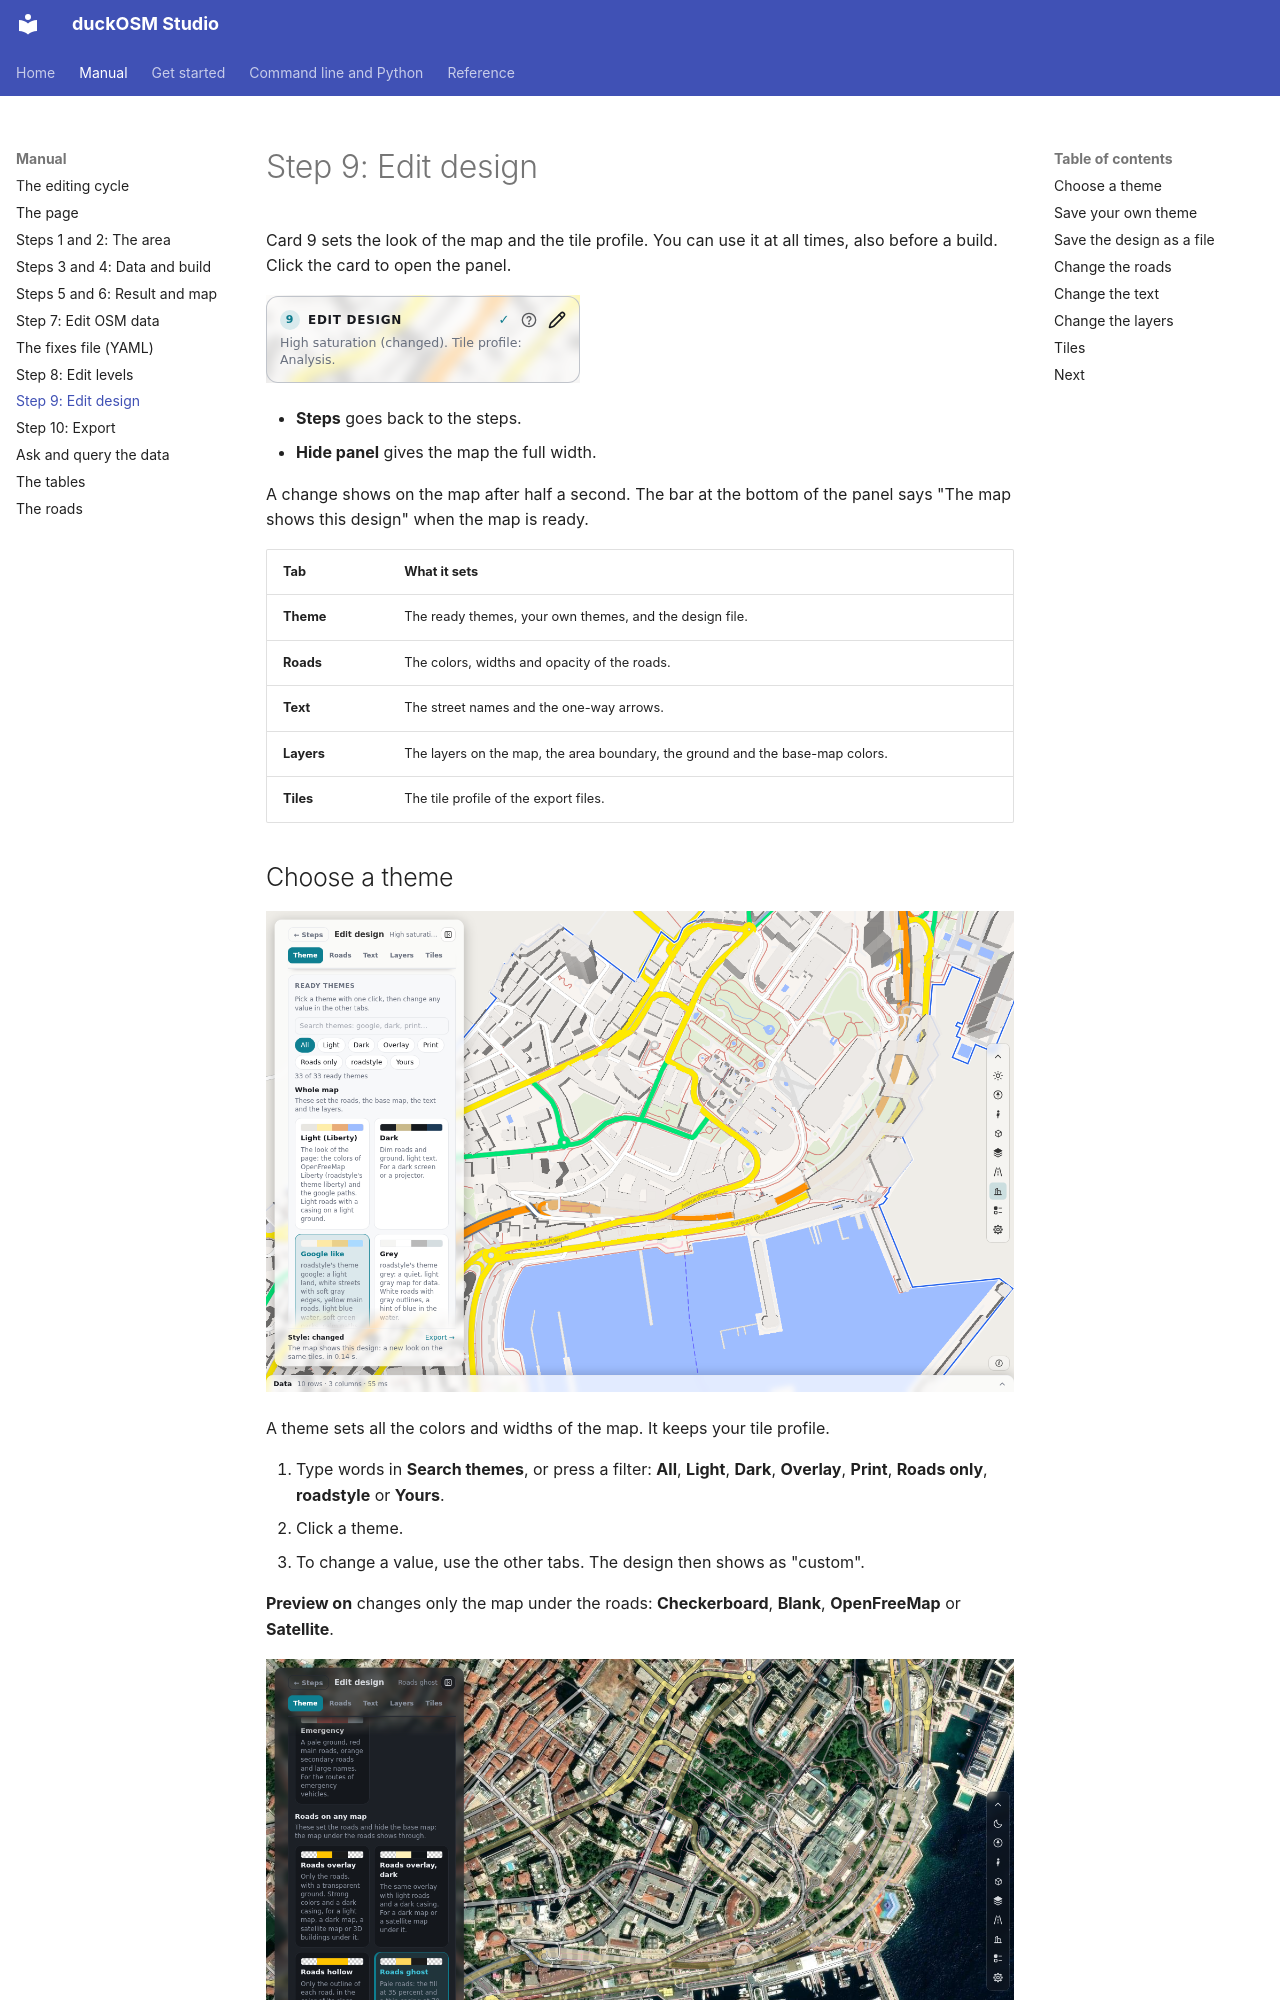

repository: Khoshkhah/duckosm-rust · page: manual/edit-design/index.html · generator: mkdocs

# Step 9: Edit design

Card 9 sets the look of the map and the tile profile. You can use it at all times, also before a build. Click the card to open the panel.

![Card 9: the name of the design and the tile profile](../img/dashboard/26-design-card.png)

- **Steps** goes back to the steps.
- **Hide panel** gives the map the full width.

A change shows on the map after half a second. The bar at the bottom of the panel says "The map shows this design" when the map is ready.

| Tab | What it sets |
|---|---|
| **Theme** | The ready themes, your own themes, and the design file. |
| **Roads** | The colors, widths and opacity of the roads. |
| **Text** | The street names and the one-way arrows. |
| **Layers** | The layers on the map, the area boundary, the ground and the base-map colors. |
| **Tiles** | The tile profile of the export files. |
